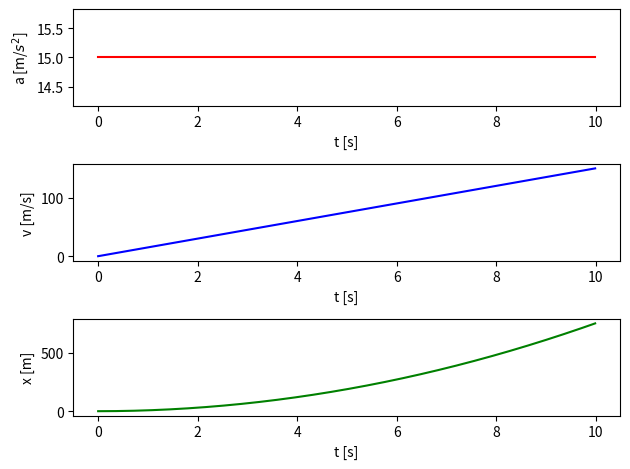
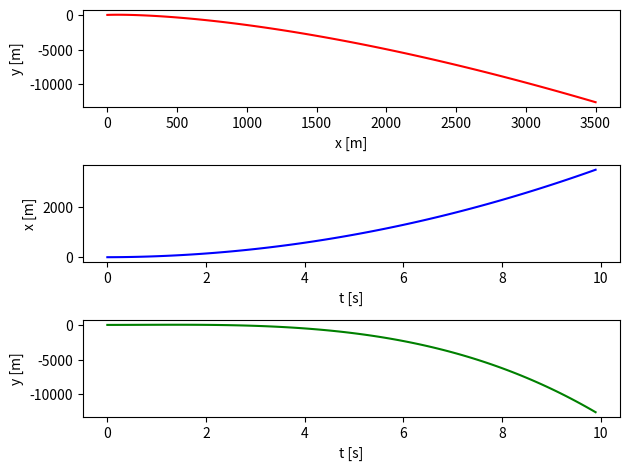

These charts were generated, in order, by the following Python code:
def jednoliko_gibanje_analiticki(F,m,t,v0,x0):
    import matplotlib.pyplot as plt
    import numpy as np

    t2 = int(round(t))
    if t2<t:
        t2 += 1
    else:
        t2 = t2
    listaa = []
    listax = []
    listav = []
    for T in range(0,t2+1):
        a = F/m
        x = x0 + v0*T + (a*T**2)/2
        v = v0 + a*T
        listaa.append(a)
        listax.append(x)
        listav.append(v)

    figure, axis = plt.subplots(3,1)
    axis[0].plot(list(range(0,t2+1)),listaa,'r')
    axis[1].plot(list(range(0,t2+1)),listav,'b')
    axis[2].plot(list(range(0,t2+1)),listax,'g')
    axis[0].set_xlabel('t [s]')
    axis[0].set_ylabel('a [m/$s^2$]')
    axis[1].set_xlabel('t [s]')
    axis[1].set_ylabel('v [m/s]')
    axis[2].set_xlabel('t [s]')
    axis[2].set_ylabel('x [m]')
    plt.tight_layout()
    plt.show()

def kosi_hitac_analiticki(v0,kut,t):
    import matplotlib.pyplot as plt
    import numpy as np

    g = 9.81
    kutr = np.radians(kut)
    t2 = int(round(t))
    if t2<t:
        t2 += 1
    else:
        t2 = t2
    listax = []
    listay = []
    for T in range(0,t2+1):
        x = v0*np.cos(kutr)*T
        y = v0*np.sin(kutr)*T - 0.5*g*T**2
        listax.append(x)
        listay.append(y)

    figure, axis = plt.subplots(3,1)
    axis[0].plot(listay,listax,'r')
    axis[1].plot(list(range(0,t2+1)),listax,'b')
    axis[2].plot(list(range(0,t2+1)),listay,'g')
    axis[0].set_xlabel('y [m]')
    axis[0].set_ylabel('x [m]')
    axis[1].set_xlabel('t [s]')
    axis[1].set_ylabel('x [m]')
    axis[2].set_xlabel('t [s]')
    axis[2].set_ylabel('y [m]')
    plt.tight_layout()
    plt.show()

def jednoliko_gibanje(F,m,t,dt=0.01):
    import matplotlib.pyplot as plt
    import numpy as np

    listaa = []
    listax = []
    listav = []
    x = 0
    v = 0
    for tn in np.arange(0,t,dt):
        a = F/m
        x = (a*tn**2)/2
        v = a*tn
        listaa.append(a)
        listax.append(x)
        listav.append(v)

    figure, axis = plt.subplots(3,1)
    axis[0].plot(list(np.arange(0,t,dt)),listaa,'r')
    axis[1].plot(list(np.arange(0,t,dt)),listav,'b')
    axis[2].plot(list(np.arange(0,t,dt)),listax,'g')
    axis[0].set_xlabel('t [s]')
    axis[0].set_ylabel('a [m/$s^2$]')
    axis[1].set_xlabel('t [s]')
    axis[1].set_ylabel('v [m/s]')
    axis[2].set_xlabel('t [s]')
    axis[2].set_ylabel('x [m]')
    plt.tight_layout()
    plt.show()


def kosi_hitac(v0,kut,t,dt=0.01):
    import matplotlib.pyplot as plt
    import numpy as np

    g = 9.81
    kutr = np.radians(kut)
    listax = []
    listay = []
    x = 0
    y = 0
    for T in np.arange(0,t,dt):
        x = x + v0*np.cos(kutr)*T
        y = y + v0*np.sin(kutr)*T - 0.5*g*T**2
        listax.append(x)
        listay.append(y)

    figure, axis = plt.subplots(3,1)
    axis[0].plot(listax,listay,'r')
    axis[1].plot(list(np.arange(0,t,dt)),listax,'b')
    axis[2].plot(list(np.arange(0,t,dt)),listay,'g')
    axis[0].set_xlabel('x [m]')
    axis[0].set_ylabel('y [m]')
    axis[1].set_xlabel('t [s]')
    axis[1].set_ylabel('x [m]')
    axis[2].set_xlabel('t [s]')
    axis[2].set_ylabel('y [m]')
    plt.tight_layout()
    plt.show()

jednoliko_gibanje(30,2,10)
kosi_hitac(10,45,10,0.1)